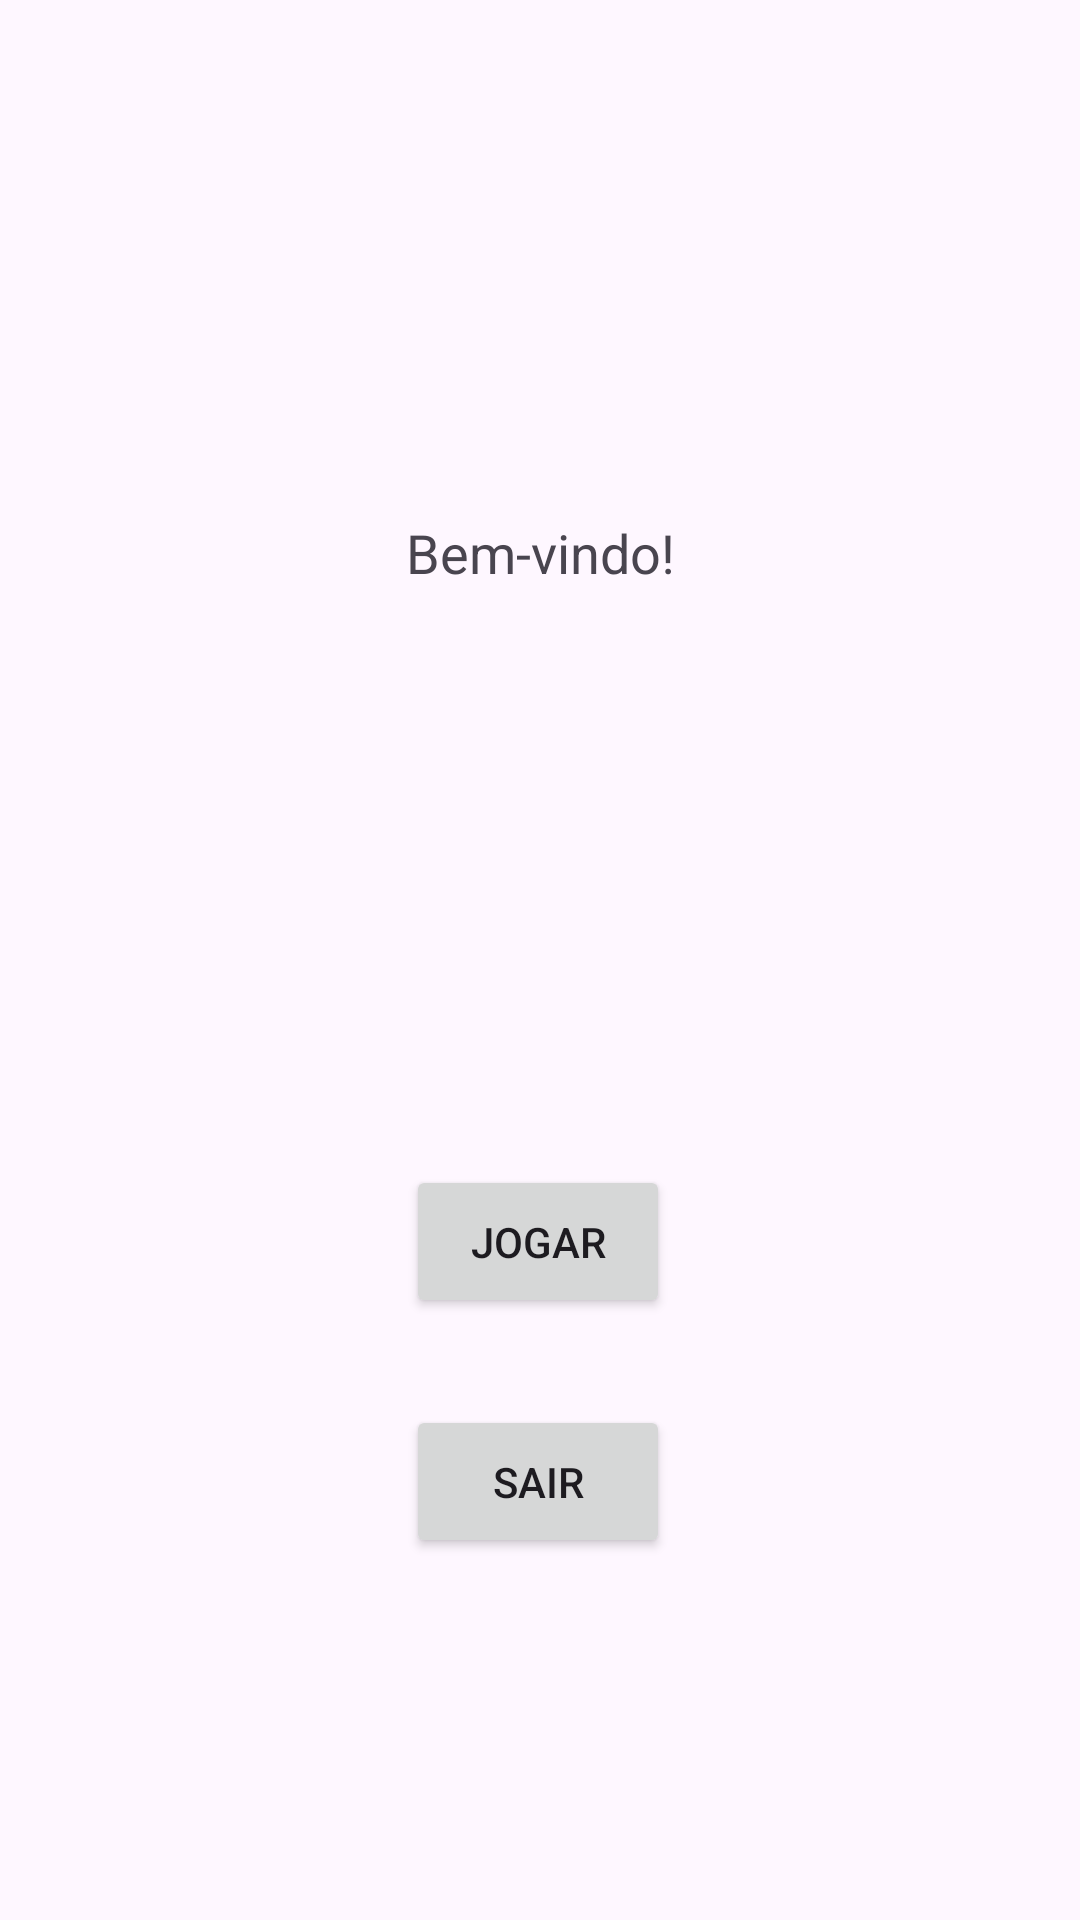

This screen was rendered from an Android layout file. Write that file and the resources it references.
<!-- AndroidManifest.xml: application theme Theme.EstadoAtividade -->
<!-- res/layout/activity_home.xml -->
<?xml version="1.0" encoding="utf-8"?>
<androidx.constraintlayout.widget.ConstraintLayout xmlns:android="http://schemas.android.com/apk/res/android"
    xmlns:app="http://schemas.android.com/apk/res-auto"
    xmlns:tools="http://schemas.android.com/tools"
    android:layout_width="match_parent"
    android:layout_height="match_parent">

    <Button
        android:id="@+id/jogoButton"
        android:layout_width="wrap_content"
        android:layout_height="wrap_content"
        android:layout_gravity="center"
        android:layout_marginTop="176dp"
        android:padding="16dp"
        android:text="Jogar"
        app:layout_constraintEnd_toEndOf="parent"
        app:layout_constraintHorizontal_bias="0.498"
        app:layout_constraintStart_toStartOf="parent"
        app:layout_constraintTop_toBottomOf="@+id/welcomeText" />

    <TextView
        android:id="@+id/welcomeText"
        android:layout_width="match_parent"
        android:layout_height="wrap_content"
        android:layout_marginTop="156dp"
        android:gravity="center"
        android:padding="16dp"
        android:text="Bem-vindo!"
        android:textSize="18sp"
        app:layout_constraintEnd_toEndOf="parent"
        app:layout_constraintStart_toStartOf="parent"
        app:layout_constraintTop_toTopOf="parent" />

    <Button
        android:id="@+id/logoutButton"
        android:layout_width="wrap_content"
        android:layout_height="wrap_content"
        android:layout_gravity="center"
        android:layout_marginTop="256dp"
        android:padding="16dp"
        android:text="Sair"
        app:layout_constraintEnd_toEndOf="parent"
        app:layout_constraintHorizontal_bias="0.498"
        app:layout_constraintStart_toStartOf="parent"
        app:layout_constraintTop_toBottomOf="@+id/welcomeText" />


</androidx.constraintlayout.widget.ConstraintLayout>
<!-- resources referenced by this layout -->
<resources>
  <style name="Theme.EstadoAtividade" parent="Base.Theme.EstadoAtividade" />
  <style name="Base.Theme.EstadoAtividade" parent="Theme.Material3.DayNight.NoActionBar">
          
          
      </style>
</resources>
